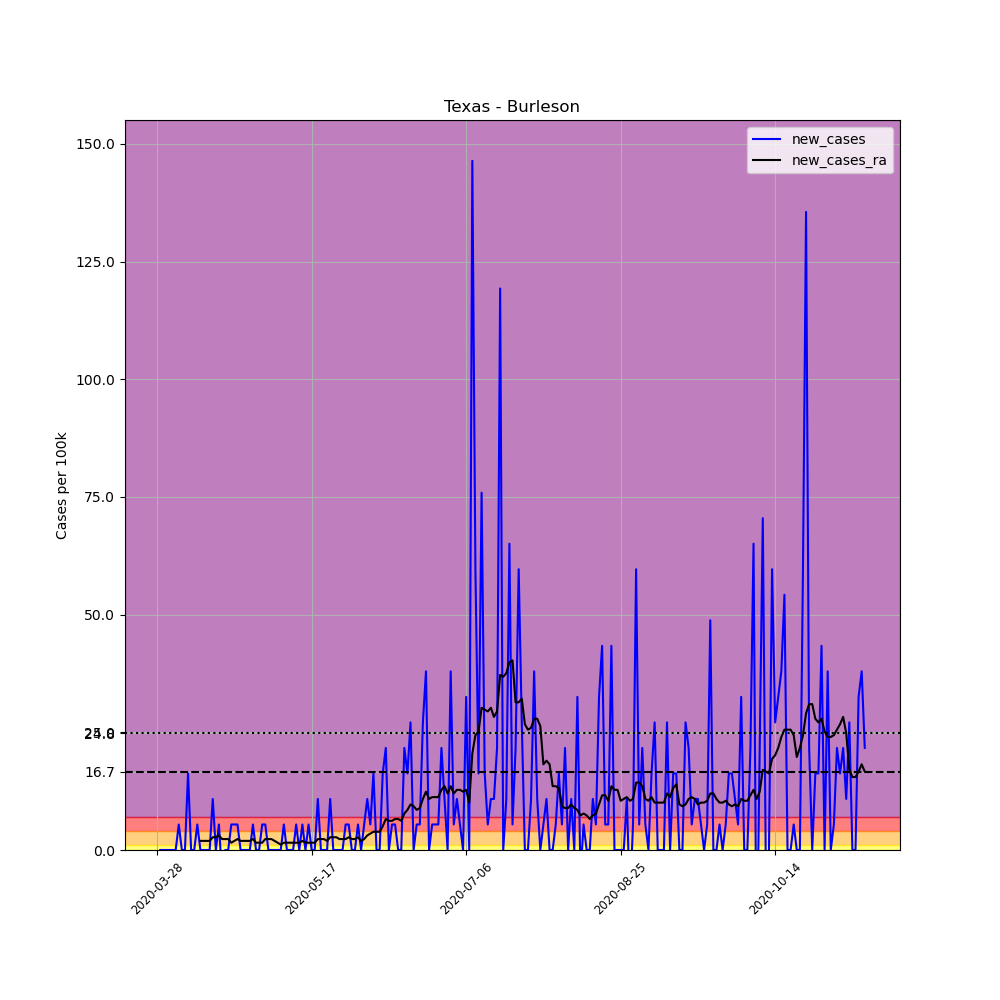

The data file committed next to this chart (first rows):
, date, county, state, fips, cases, deaths, COUNTY, STNAME, CTYNAME, POPESTIMATE2019, per_100k, new_cases, new_cases_ra
438732, 2020-03-28, Burleson, Texas, 48051, 1, 0, 51, Texas, Burleson, 18443, 5.422, , 
438733, 2020-03-29, Burleson, Texas, 48051, 1, 0, 51, Texas, Burleson, 18443, 5.422, 0.0, 
438734, 2020-03-30, Burleson, Texas, 48051, 1, 0, 51, Texas, Burleson, 18443, 5.422, 0.0, 
438735, 2020-03-31, Burleson, Texas, 48051, 1, 0, 51, Texas, Burleson, 18443, 5.422, 0.0, 
438736, 2020-04-01, Burleson, Texas, 48051, 1, 0, 51, Texas, Burleson, 18443, 5.422, 0.0, 
438737, 2020-04-02, Burleson, Texas, 48051, 1, 0, 51, Texas, Burleson, 18443, 5.422, 0.0, 
438738, 2020-04-03, Burleson, Texas, 48051, 1, 0, 51, Texas, Burleson, 18443, 5.422, 0.0, 
438739, 2020-04-04, Burleson, Texas, 48051, 2, 0, 51, Texas, Burleson, 18443, 10.84, 5.422, 
438740, 2020-04-05, Burleson, Texas, 48051, 2, 0, 51, Texas, Burleson, 18443, 10.84, 0.0, 
438741, 2020-04-06, Burleson, Texas, 48051, 2, 0, 51, Texas, Burleson, 18443, 10.84, 0.0, 
438742, 2020-04-07, Burleson, Texas, 48051, 5, 0, 51, Texas, Burleson, 18443, 27.11, 16.27, 
438743, 2020-04-08, Burleson, Texas, 48051, 5, 0, 51, Texas, Burleson, 18443, 27.11, 0.0, 
438744, 2020-04-09, Burleson, Texas, 48051, 5, 0, 51, Texas, Burleson, 18443, 27.11, 0.0, 
438745, 2020-04-10, Burleson, Texas, 48051, 6, 0, 51, Texas, Burleson, 18443, 32.53, 5.422, 
438746, 2020-04-11, Burleson, Texas, 48051, 6, 0, 51, Texas, Burleson, 18443, 32.53, 0.0, 1.936
438747, 2020-04-12, Burleson, Texas, 48051, 6, 0, 51, Texas, Burleson, 18443, 32.53, 0.0, 1.936
438748, 2020-04-13, Burleson, Texas, 48051, 6, 0, 51, Texas, Burleson, 18443, 32.53, 0.0, 1.936
438749, 2020-04-14, Burleson, Texas, 48051, 6, 0, 51, Texas, Burleson, 18443, 32.53, 0.0, 1.936
438750, 2020-04-15, Burleson, Texas, 48051, 8, 0, 51, Texas, Burleson, 18443, 43.38, 10.84, 2.711
438751, 2020-04-16, Burleson, Texas, 48051, 8, 0, 51, Texas, Burleson, 18443, 43.38, 0.0, 2.711
438752, 2020-04-17, Burleson, Texas, 48051, 9, 0, 51, Texas, Burleson, 18443, 48.8, 5.422, 3.098
438753, 2020-04-18, Burleson, Texas, 48051, 8, 0, 51, Texas, Burleson, 18443, 43.38, -5.422, 2.324
438754, 2020-04-19, Burleson, Texas, 48051, 8, 0, 51, Texas, Burleson, 18443, 43.38, 0.0, 2.324
438755, 2020-04-20, Burleson, Texas, 48051, 8, 0, 51, Texas, Burleson, 18443, 43.38, 0.0, 2.324
438756, 2020-04-21, Burleson, Texas, 48051, 9, 0, 51, Texas, Burleson, 18443, 48.8, 5.422, 1.549
438757, 2020-04-22, Burleson, Texas, 48051, 10, 0, 51, Texas, Burleson, 18443, 54.22, 5.422, 1.936
438758, 2020-04-23, Burleson, Texas, 48051, 11, 0, 51, Texas, Burleson, 18443, 59.64, 5.422, 2.324
438759, 2020-04-24, Burleson, Texas, 48051, 11, 0, 51, Texas, Burleson, 18443, 59.64, 0.0, 1.936
438760, 2020-04-25, Burleson, Texas, 48051, 11, 0, 51, Texas, Burleson, 18443, 59.64, 0.0, 1.936
438761, 2020-04-26, Burleson, Texas, 48051, 11, 0, 51, Texas, Burleson, 18443, 59.64, 0.0, 1.936
438762, 2020-04-27, Burleson, Texas, 48051, 11, 0, 51, Texas, Burleson, 18443, 59.64, 0.0, 1.936
438763, 2020-04-28, Burleson, Texas, 48051, 12, 0, 51, Texas, Burleson, 18443, 65.07, 5.422, 2.324
438764, 2020-04-29, Burleson, Texas, 48051, 12, 0, 51, Texas, Burleson, 18443, 65.07, 0.0, 1.549
438765, 2020-04-30, Burleson, Texas, 48051, 12, 0, 51, Texas, Burleson, 18443, 65.07, 0.0, 1.549
438766, 2020-05-01, Burleson, Texas, 48051, 13, 0, 51, Texas, Burleson, 18443, 70.49, 5.422, 1.549
438767, 2020-05-02, Burleson, Texas, 48051, 14, 0, 51, Texas, Burleson, 18443, 75.91, 5.422, 2.324
438768, 2020-05-03, Burleson, Texas, 48051, 14, 0, 51, Texas, Burleson, 18443, 75.91, 0.0, 2.324
438769, 2020-05-04, Burleson, Texas, 48051, 14, 0, 51, Texas, Burleson, 18443, 75.91, 0.0, 2.324
438770, 2020-05-05, Burleson, Texas, 48051, 14, 0, 51, Texas, Burleson, 18443, 75.91, 0.0, 1.936
438771, 2020-05-06, Burleson, Texas, 48051, 14, 0, 51, Texas, Burleson, 18443, 75.91, 0.0, 1.549
438772, 2020-05-07, Burleson, Texas, 48051, 14, 0, 51, Texas, Burleson, 18443, 75.91, 0.0, 1.162
438773, 2020-05-08, Burleson, Texas, 48051, 15, 0, 51, Texas, Burleson, 18443, 81.33, 5.422, 1.549
438774, 2020-05-09, Burleson, Texas, 48051, 15, 0, 51, Texas, Burleson, 18443, 81.33, 0.0, 1.549
438775, 2020-05-10, Burleson, Texas, 48051, 15, 0, 51, Texas, Burleson, 18443, 81.33, 0.0, 1.549
438776, 2020-05-11, Burleson, Texas, 48051, 15, 0, 51, Texas, Burleson, 18443, 81.33, 0.0, 1.549
438777, 2020-05-12, Burleson, Texas, 48051, 16, 0, 51, Texas, Burleson, 18443, 86.75, 5.422, 1.549
438778, 2020-05-13, Burleson, Texas, 48051, 16, 0, 51, Texas, Burleson, 18443, 86.75, 0.0, 1.549
438779, 2020-05-14, Burleson, Texas, 48051, 17, 0, 51, Texas, Burleson, 18443, 92.18, 5.422, 1.936
438780, 2020-05-15, Burleson, Texas, 48051, 17, 0, 51, Texas, Burleson, 18443, 92.18, 0.0, 1.549
438781, 2020-05-16, Burleson, Texas, 48051, 18, 0, 51, Texas, Burleson, 18443, 97.6, 5.422, 1.549
438782, 2020-05-17, Burleson, Texas, 48051, 18, 0, 51, Texas, Burleson, 18443, 97.6, 0.0, 1.549
438783, 2020-05-18, Burleson, Texas, 48051, 18, 0, 51, Texas, Burleson, 18443, 97.6, 0.0, 1.549
438784, 2020-05-19, Burleson, Texas, 48051, 20, 0, 51, Texas, Burleson, 18443, 108.4, 10.84, 2.324
438785, 2020-05-20, Burleson, Texas, 48051, 20, 0, 51, Texas, Burleson, 18443, 108.4, 0.0, 2.324
438786, 2020-05-21, Burleson, Texas, 48051, 20, 0, 51, Texas, Burleson, 18443, 108.4, 0.0, 2.324
438787, 2020-05-22, Burleson, Texas, 48051, 20, 0, 51, Texas, Burleson, 18443, 108.4, 0.0, 1.936
438788, 2020-05-23, Burleson, Texas, 48051, 22, 0, 51, Texas, Burleson, 18443, 119.3, 10.84, 2.711
438789, 2020-05-24, Burleson, Texas, 48051, 22, 0, 51, Texas, Burleson, 18443, 119.3, 0.0, 2.711
438790, 2020-05-25, Burleson, Texas, 48051, 22, 0, 51, Texas, Burleson, 18443, 119.3, 0.0, 2.711
438791, 2020-05-26, Burleson, Texas, 48051, 22, 0, 51, Texas, Burleson, 18443, 119.3, 0.0, 2.324
... 170 more rows
